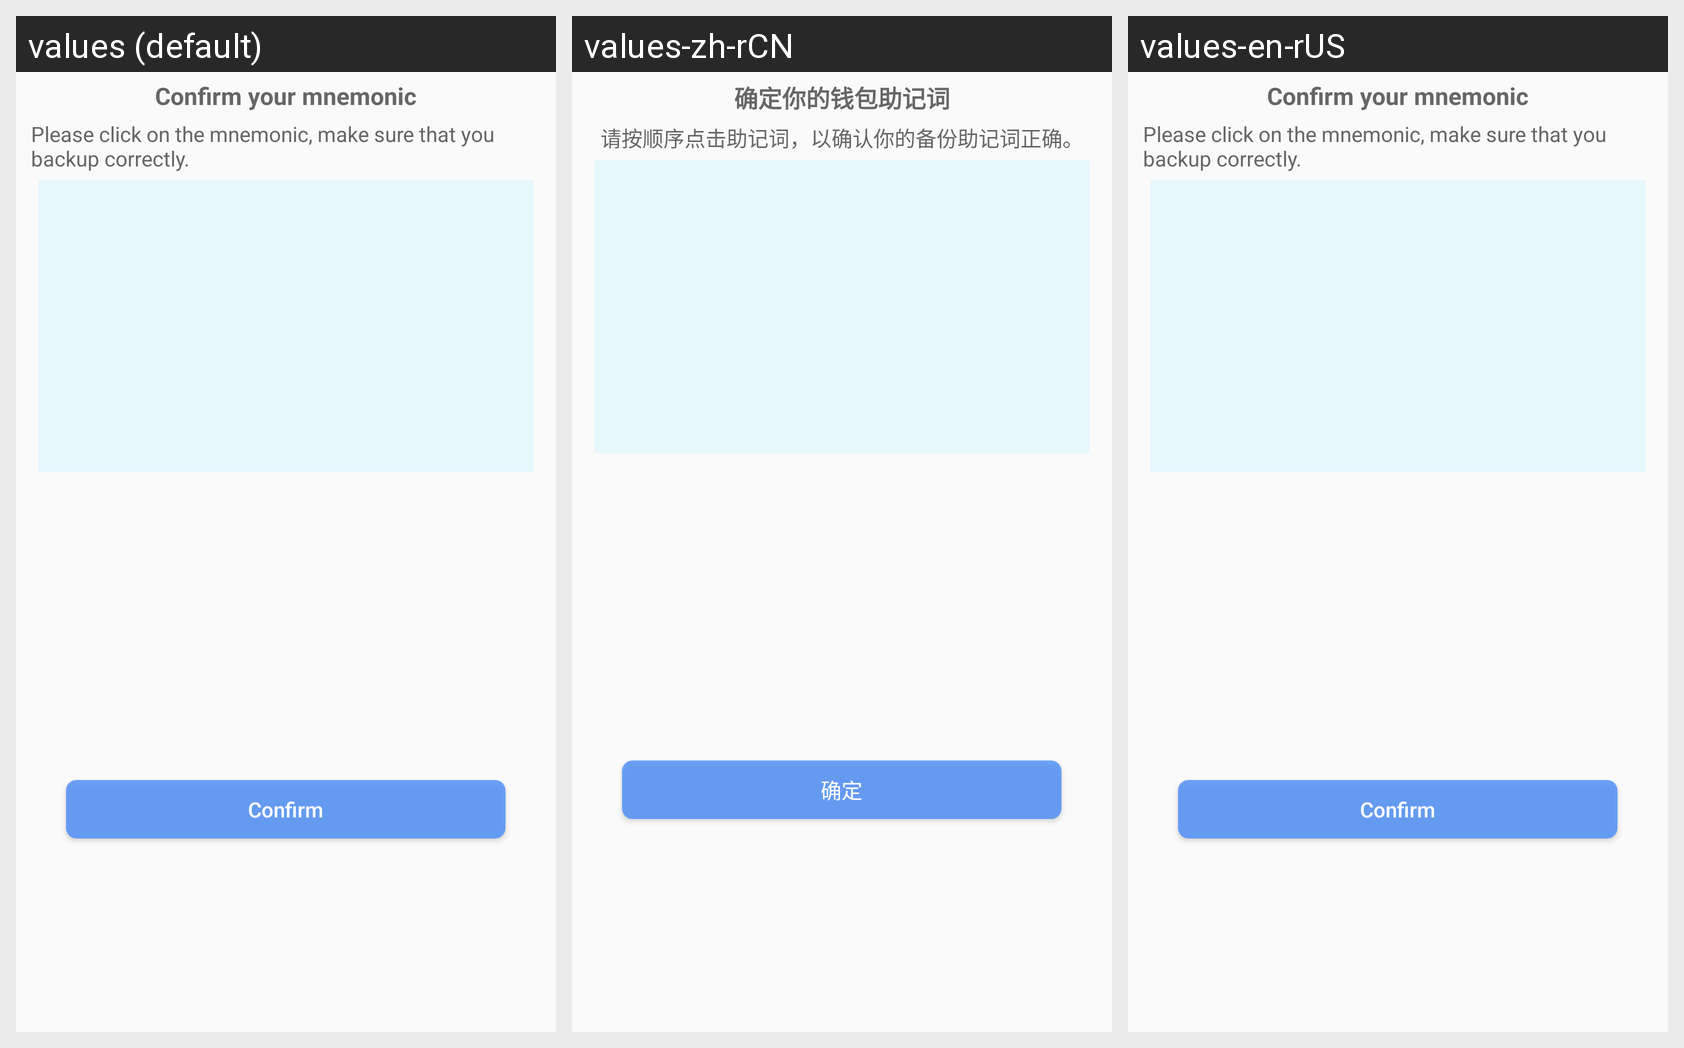

Locale-by-locale string values for the Android screen shown in this grid:
Android screen res/layout/fragment_confirm_mnemonic.xml rendered under 3 locales, left to right: values (default), values-zh-rCN, values-en-rUS. Device: Nexus 5 (rendered at 1080×1920; each locale shown at half size, 540×960, under a caption strip naming it); theme AppTheme.
Strings drawn on this screen, with the default value and each locale's value (text and hints the layout hard-codes, and strings that could not be matched under every locale, appear in the picture but are not listed):

confirm_mnemonic
  values: Confirm your mnemonic
  values-zh-rCN: 确定你的钱包助记词
  values-en-rUS: Confirm your mnemonic

confirm_mnemonic_content
  values: Please click on the mnemonic, make sure that you backup correctly.
  values-zh-rCN: 请按顺序点击助记词，以确认你的备份助记词正确。
  values-en-rUS: Please click on the mnemonic, make sure that you backup correctly.

confirm
  values: Confirm
  values-zh-rCN: 确定
  values-en-rUS: Confirm
